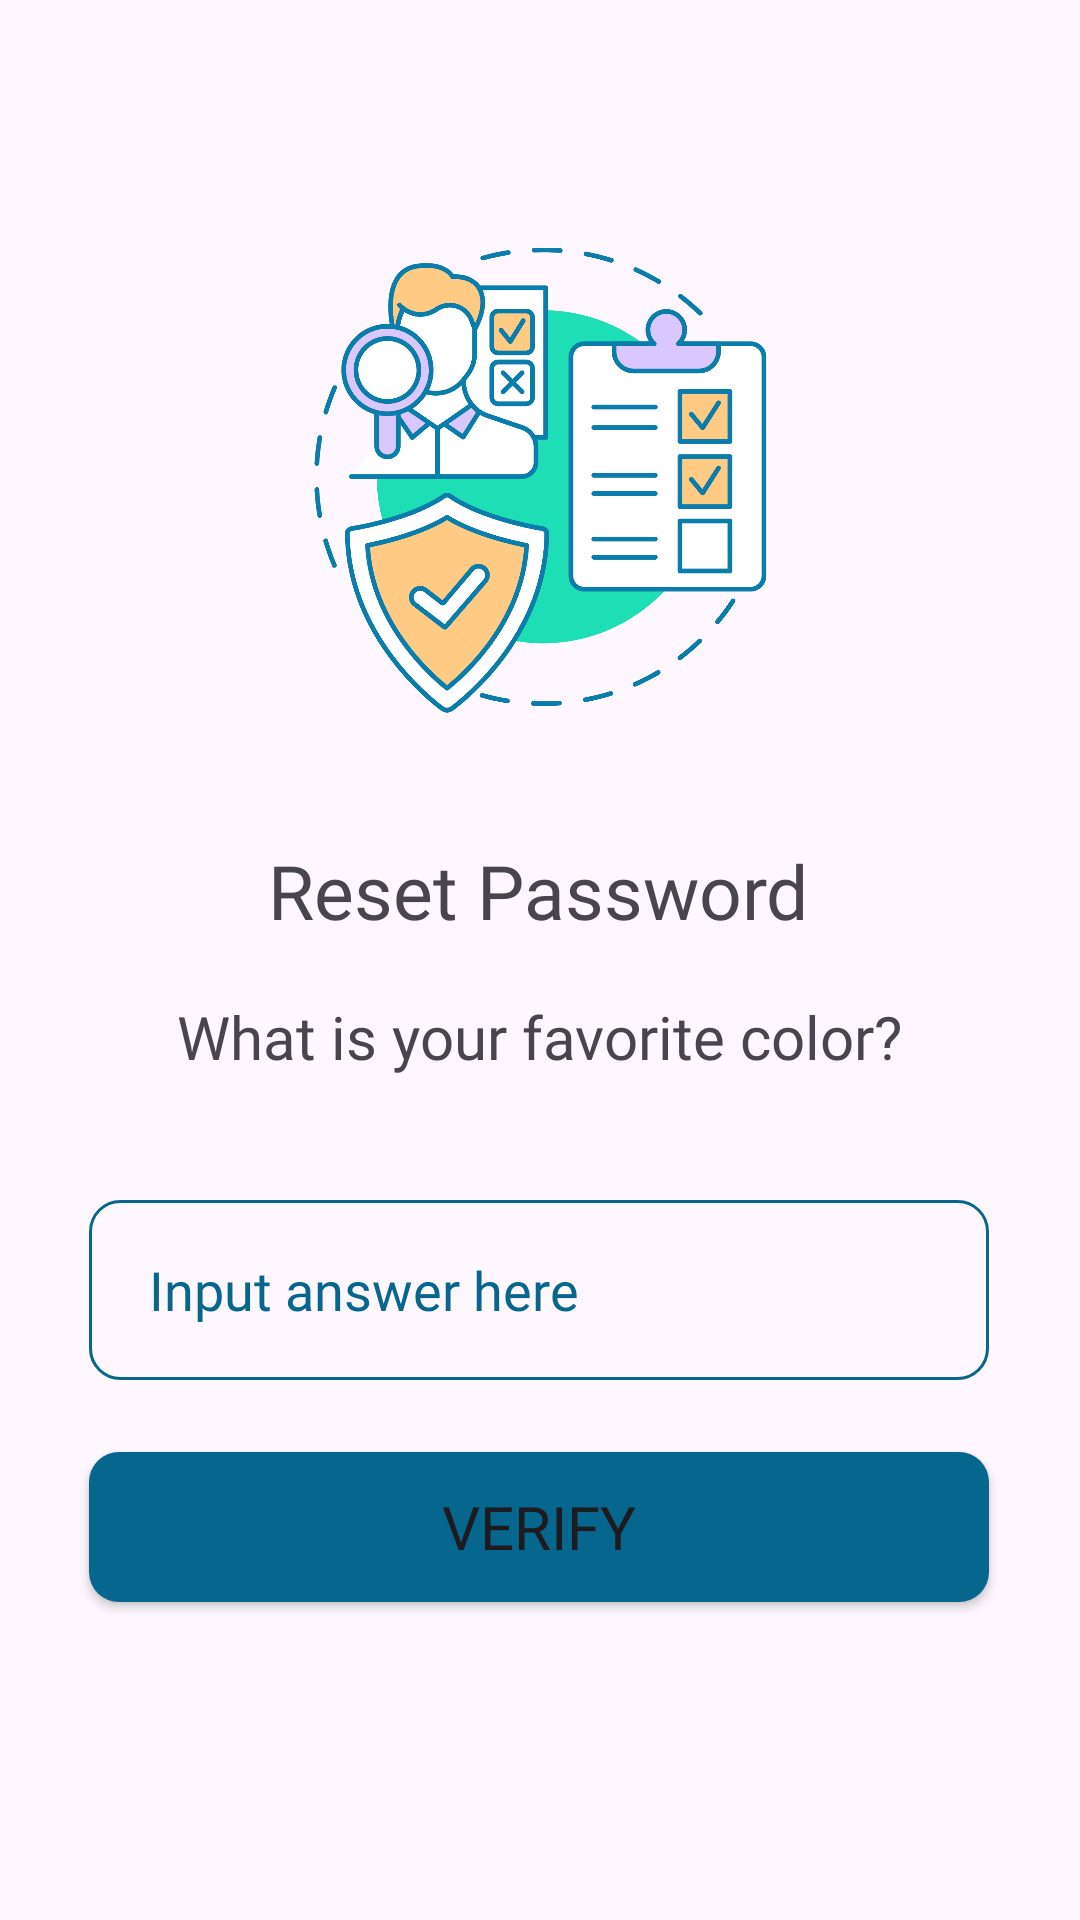

Here is an Android app screen rendered from its layout file. Give the layout XML and the strings, colors and styles it references.
<!-- AndroidManifest.xml: application theme Theme.CS320_Hospital_and_Medical_Android_App -->
<!-- res/layout/forgotpw_question.xml -->
<?xml version="1.0" encoding="utf-8"?>
<androidx.constraintlayout.widget.ConstraintLayout xmlns:android="http://schemas.android.com/apk/res/android"
    xmlns:app="http://schemas.android.com/apk/res-auto"
    android:layout_width="match_parent"
    android:layout_height="match_parent">

    <ImageView
        android:id="@+id/imageView4"
        android:layout_width="155dp"
        android:layout_height="184dp"
        android:layout_marginTop="68dp"
        app:layout_constraintEnd_toEndOf="parent"
        app:layout_constraintStart_toStartOf="parent"
        app:layout_constraintTop_toTopOf="parent"
        app:srcCompat="@drawable/forgotpw" />

    <TextView
        android:id="@+id/textView2"
        android:layout_width="wrap_content"
        android:layout_height="wrap_content"
        android:layout_marginTop="280dp"
        android:fontFamily="@font/montserrat_bold"
        android:text="Reset Password"
        android:textSize="25dp"
        app:layout_constraintEnd_toEndOf="parent"
        app:layout_constraintHorizontal_bias="0.497"
        app:layout_constraintStart_toStartOf="parent"
        app:layout_constraintTop_toTopOf="parent" />

    <TextView
        android:id="@+id/forgotPassword3"
        android:layout_width="300dp"
        android:layout_height="43dp"
        android:layout_marginTop="332dp"
        android:fontFamily="@font/montserrat_regular"
        android:lineSpacingExtra="2dp"
        android:text="What is your favorite color?"
        android:textAlignment="center"
        android:textSize="20dp"
        app:layout_constraintEnd_toEndOf="parent"
        app:layout_constraintHorizontal_bias="0.495"
        app:layout_constraintStart_toStartOf="parent"
        app:layout_constraintTop_toTopOf="parent" />

    <Button
        android:id="@+id/verifyBtn_2"
        android:layout_width="300dp"
        android:layout_height="50dp"
        android:layout_marginTop="484dp"
        android:background="@drawable/button_blue"
        android:fontFamily="@font/montserrat_bold"
        android:padding="5dp"
        android:text="Verify"
        android:textSize="20dp"

        app:backgroundTint="@null"
        app:layout_constraintEnd_toEndOf="parent"
        app:layout_constraintHorizontal_bias="0.497"
        app:layout_constraintStart_toStartOf="parent"
        app:layout_constraintTop_toTopOf="parent" />

    <EditText
        android:id="@+id/securityInput"
        android:layout_width="300dp"
        android:layout_height="60dp"
        android:layout_marginTop="400dp"
        android:background="@drawable/textfield_blue"
        android:ems="10"
        android:fontFamily="@font/montserrat_regular"
        android:hint="Input answer here"
        android:inputType="text"
        android:paddingLeft="20dp"
        android:textColor="@color/darkBlue"

        android:textColorHint="@color/darkBlue"
        app:layout_constraintEnd_toEndOf="parent"
        app:layout_constraintHorizontal_bias="0.495"
        app:layout_constraintStart_toStartOf="parent"
        app:layout_constraintTop_toTopOf="parent" />

</androidx.constraintlayout.widget.ConstraintLayout>
<!-- resources referenced by this layout -->
<resources>
  <color name="darkBlue">#06668d</color>
  <!-- drawable button_blue (drawable) -->
  <?xml version="1.0" encoding="utf-8"?>
  
  <shape xmlns:android="http://schemas.android.com/apk/res/android">
      <solid android:color="@color/darkBlue"/>
      <corners android:radius="10dp"/>
  </shape>
  <!-- drawable forgotpw: png bitmap (drawable, 158150 bytes) -->
  <!-- drawable textfield_blue (drawable) -->
  <?xml version="1.0" encoding="utf-8"?>
  
  <shape xmlns:android="http://schemas.android.com/apk/res/android">
      <corners android:radius="10dp"/>
      <stroke android:color="@color/darkBlue" android:width="1dp"/>
  </shape>
  <style name="Theme.CS320_Hospital_and_Medical_Android_App" parent="Base.Theme.CS320_Hospital_and_Medical_Android_App" />
  <style name="Base.Theme.CS320_Hospital_and_Medical_Android_App" parent="Theme.Material3.DayNight.NoActionBar">
          <item name="fontFamily">@font/font</item>
          
          
      </style>
</resources>
